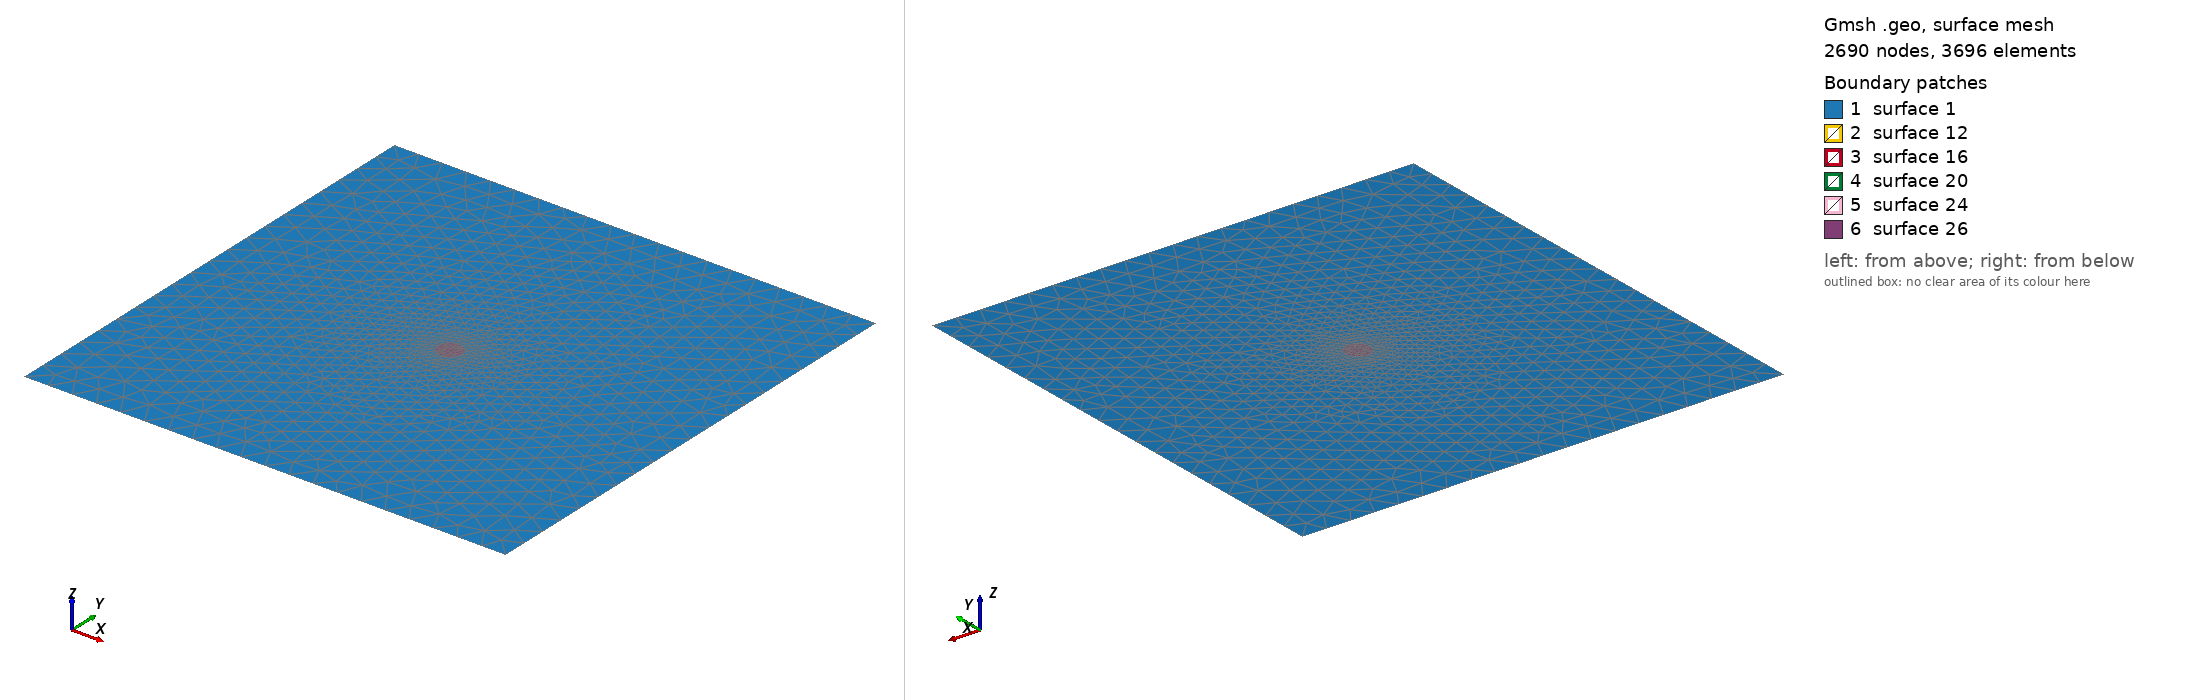

Gmsh geometry script, surface-meshed: 2690 nodes, 3696 surface elements. Boundary patches (legend numbers): 1 surface 1, 2 surface 12, 3 surface 16, 4 surface 20, 5 surface 24, 6 surface 26. Left view from above one corner, right view from below the opposite corner. The script declares no physical surfaces, so the legend lists its geometric surfaces. The drawing asked Gmsh for element sizes between 1% and 20% of the model's largest extent; the script's own settings can give other sizes.

=== Test_Extrude.geo (drawn) ===
s = 0.04;
Radius = 0.5;

Point(1) = { 0.0 , 0.0 , 0.0 , s};
Point(2) = { Radius , 0.0 , 0.0 , s};
Point(3) = { 0.0 , Radius , 0.0 , s};
Point(4) = { -Radius ,0.0 , 0.0 , s};
Point(5) = {0.0 , -Radius , 0.0 , s};

Circle(1) = {2, 1, 3};
Circle(2) = {3, 1, 4};
Circle(3) = {4, 1, 5};
Circle(4) = {5, 1, 2};

Point(6) = { -10 , -10 , 0.0 , 1};
Point(7) = { -10 , 10 , 0.0 , 1};
Point(8) = { 10 , 10 , 0.0 , 1};
Point(9) = { 10 , -10 , 0.0 , 1};

Line(5)={6,7};
Line(6)={7,8};
Line(7)={8,9};
Line(8)={9,6};

Line Loop(1)={5,6,7,8};

ll = 0.01;
NN =100;

ex1[] = Extrude { Line {1};
	Layers{{NN},{ll}};
	Recombine;
};

ex2[] = Extrude { Line {2};
	Layers{{NN},{ll}};
	Recombine;
};

ex3[] = Extrude { Line {3};
	Layers{{NN},{ll}};
	Recombine;
};

ex4[] = Extrude { Line {4};
	Layers{{NN},{ll}};
	Recombine;
};

Line Loop(2)={ex1[0], ex2[0], ex3[0], ex4[0]};

Plane Surface(1) = {1,2};
Line Loop(25) = {1, 2, 3, 4};
Plane Surface(26) = {25};
